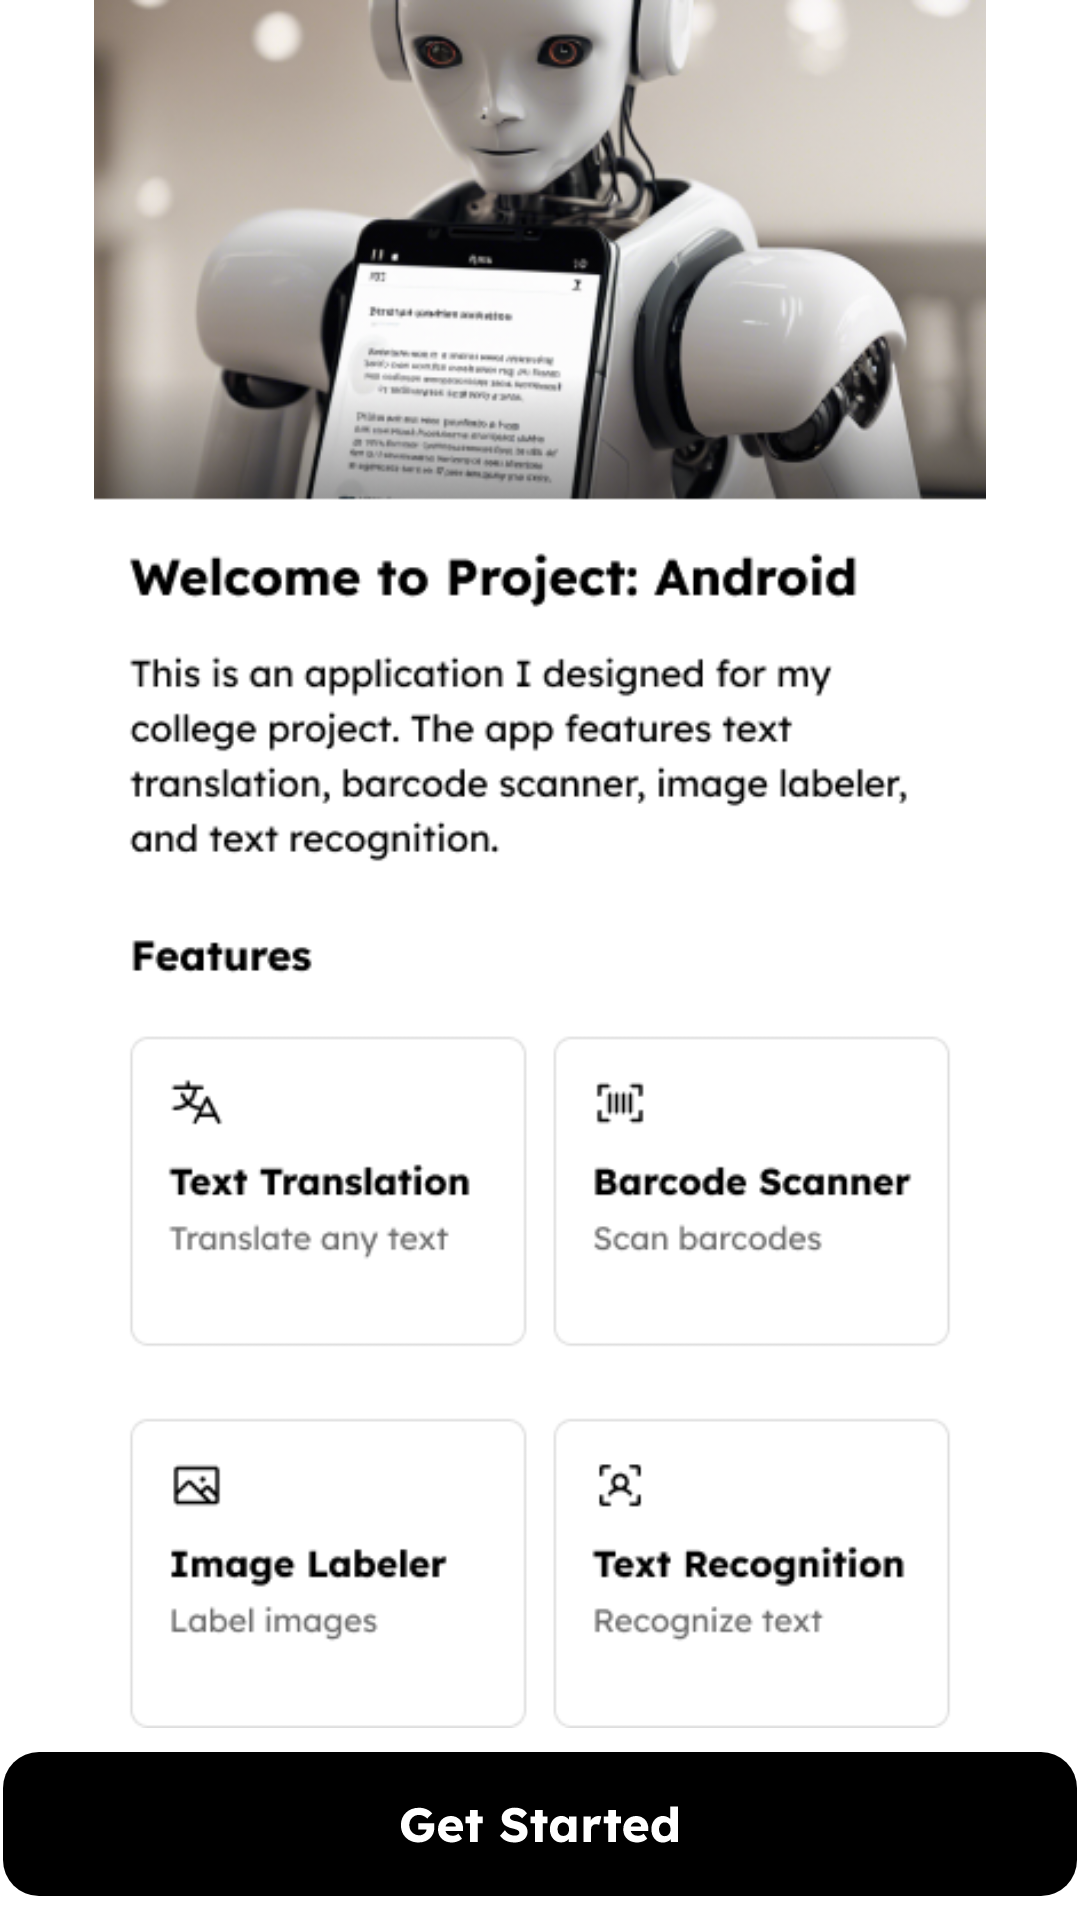

Layout XML and referenced resources for this Android screen:
<!-- AndroidManifest.xml: application theme Theme.Translyze -->
<!-- res/layout/activity_welcome.xml -->
<?xml version="1.0" encoding="utf-8"?>
<LinearLayout
    xmlns:android="http://schemas.android.com/apk/res/android"
    xmlns:app="http://schemas.android.com/apk/res-auto"
    xmlns:tools="http://schemas.android.com/tools"
    android:id="@+id/main"
    android:layout_width="match_parent"
    android:layout_height="match_parent"
    tools:context=".WelcomeActivity"
    android:orientation="vertical"
    android:gravity="center_horizontal"
    android:weightSum="10"
    android:background="#FFFFFF">

    <ImageView
        android:id="@+id/ivWelcomeUi"
        android:layout_width="match_parent"
        android:layout_height="0dp"
        android:layout_weight="9"
        android:src="@drawable/welcome_ui" />

    
    <ImageView
        android:id="@+id/btnGetStarted"
        android:layout_width="wrap_content"
        android:layout_height="0dp"
        android:layout_weight="1"
        android:src="@drawable/btn_get_started" />

</LinearLayout>
<!-- resources referenced by this layout -->
<resources>
  <!-- drawable btn_get_started: vector/xml drawable (drawable, 8408 chars, omitted) -->
  <!-- drawable welcome_ui: png bitmap (drawable, 161694 bytes) -->
  <style name="Theme.Translyze" parent="Base.Theme.Translyze" />
  <style name="Base.Theme.Translyze" parent="Theme.Material3.DayNight.NoActionBar">
          
          
      </style>
</resources>
